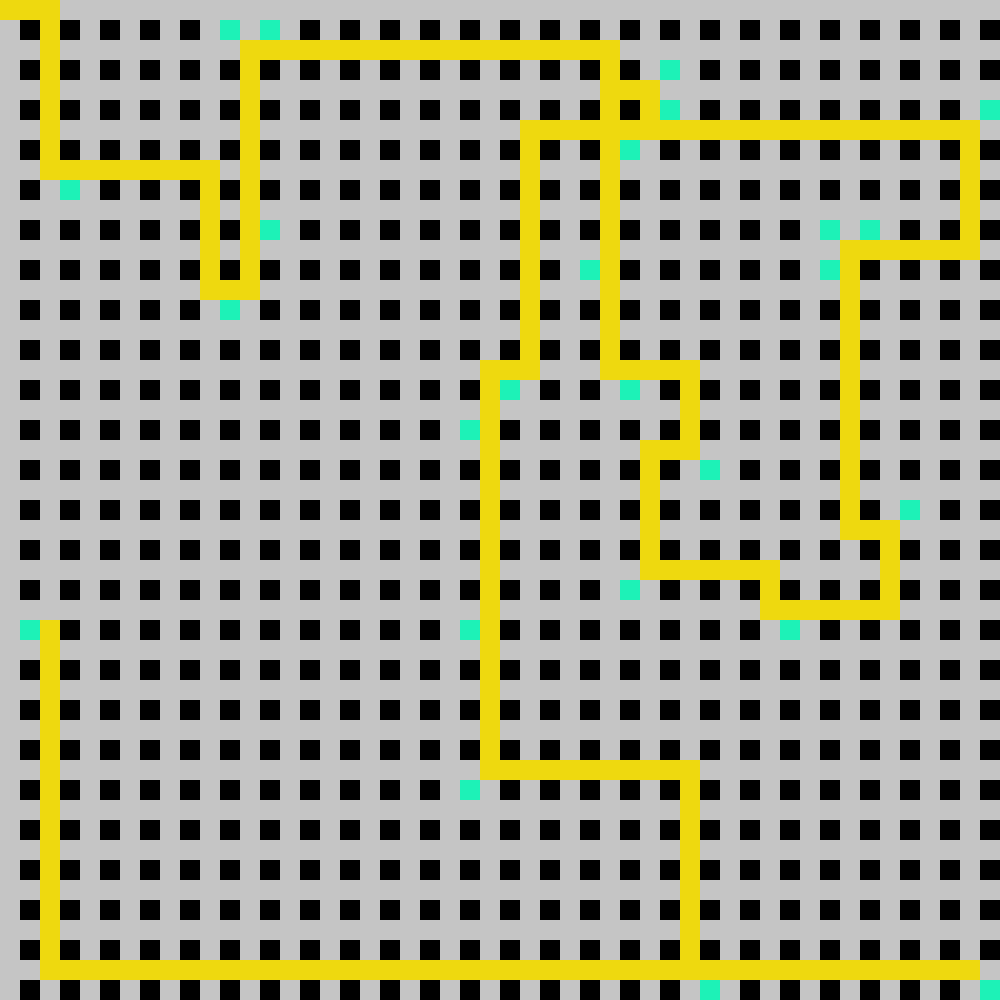

Data behind this chart, as committed beside it:
8, 8, 8, 0, 0, 0, 0, 0, 0, 0, 0, 0, 0, 0, 0, 0, 0, 0, 0, 0, 0, 0, 0, 0
0, 9, 8, 9, 0, 9, 0, 9, 0, 9, 0, 5, 0, 5, 0, 9, 0, 9, 0, 9, 0, 9, 0, 9
0, 0, 8, 0, 0, 0, 0, 0, 0, 0, 0, 0, 8, 8, 8, 8, 8, 8, 8, 8, 8, 8, 8, 8
0, 9, 8, 9, 0, 9, 0, 9, 0, 9, 0, 9, 8, 9, 0, 9, 0, 9, 0, 9, 0, 9, 0, 9
0, 0, 8, 0, 0, 0, 0, 0, 0, 0, 0, 0, 8, 0, 0, 0, 0, 0, 0, 0, 0, 0, 0, 0
0, 9, 8, 9, 0, 9, 0, 9, 0, 9, 0, 9, 8, 9, 0, 9, 0, 9, 0, 9, 0, 9, 0, 9
0, 0, 8, 0, 0, 0, 0, 0, 0, 0, 0, 0, 8, 0, 0, 0, 0, 0, 0, 0, 0, 0, 0, 0
0, 9, 8, 9, 0, 9, 0, 9, 0, 9, 0, 9, 8, 9, 0, 9, 0, 9, 0, 9, 0, 9, 0, 9
0, 0, 8, 8, 8, 8, 8, 8, 8, 8, 8, 0, 8, 0, 0, 0, 0, 0, 0, 0, 0, 0, 0, 0
0, 9, 0, 5, 0, 9, 0, 9, 0, 9, 8, 9, 8, 9, 0, 9, 0, 9, 0, 9, 0, 9, 0, 9
0, 0, 0, 0, 0, 0, 0, 0, 0, 0, 8, 0, 8, 0, 0, 0, 0, 0, 0, 0, 0, 0, 0, 0
0, 9, 0, 9, 0, 9, 0, 9, 0, 9, 8, 9, 8, 5, 0, 9, 0, 9, 0, 9, 0, 9, 0, 9
0, 0, 0, 0, 0, 0, 0, 0, 0, 0, 8, 0, 8, 0, 0, 0, 0, 0, 0, 0, 0, 0, 0, 0
0, 9, 0, 9, 0, 9, 0, 9, 0, 9, 8, 9, 8, 9, 0, 9, 0, 9, 0, 9, 0, 9, 0, 9
0, 0, 0, 0, 0, 0, 0, 0, 0, 0, 8, 8, 8, 0, 0, 0, 0, 0, 0, 0, 0, 0, 0, 0
0, 9, 0, 9, 0, 9, 0, 9, 0, 9, 0, 5, 0, 9, 0, 9, 0, 9, 0, 9, 0, 9, 0, 9
0, 0, 0, 0, 0, 0, 0, 0, 0, 0, 0, 0, 0, 0, 0, 0, 0, 0, 0, 0, 0, 0, 0, 0
0, 9, 0, 9, 0, 9, 0, 9, 0, 9, 0, 9, 0, 9, 0, 9, 0, 9, 0, 9, 0, 9, 0, 9
0, 0, 0, 0, 0, 0, 0, 0, 0, 0, 0, 0, 0, 0, 0, 0, 0, 0, 0, 0, 0, 0, 0, 0
0, 9, 0, 9, 0, 9, 0, 9, 0, 9, 0, 9, 0, 9, 0, 9, 0, 9, 0, 9, 0, 9, 0, 9
0, 0, 0, 0, 0, 0, 0, 0, 0, 0, 0, 0, 0, 0, 0, 0, 0, 0, 0, 0, 0, 0, 0, 0
0, 9, 0, 9, 0, 9, 0, 9, 0, 9, 0, 9, 0, 9, 0, 9, 0, 9, 0, 9, 0, 9, 0, 5
0, 0, 0, 0, 0, 0, 0, 0, 0, 0, 0, 0, 0, 0, 0, 0, 0, 0, 0, 0, 0, 0, 0, 0
0, 9, 0, 9, 0, 9, 0, 9, 0, 9, 0, 9, 0, 9, 0, 9, 0, 9, 0, 9, 0, 9, 0, 9
0, 0, 0, 0, 0, 0, 0, 0, 0, 0, 0, 0, 0, 0, 0, 0, 0, 0, 0, 0, 0, 0, 0, 0
0, 9, 0, 9, 0, 9, 0, 9, 0, 9, 0, 9, 0, 9, 0, 9, 0, 9, 0, 9, 0, 9, 0, 9
0, 0, 0, 0, 0, 0, 0, 0, 0, 0, 0, 0, 0, 0, 0, 0, 0, 0, 0, 0, 0, 0, 0, 0
0, 9, 0, 9, 0, 9, 0, 9, 0, 9, 0, 9, 0, 9, 0, 9, 0, 9, 0, 9, 0, 9, 0, 9
0, 0, 0, 0, 0, 0, 0, 0, 0, 0, 0, 0, 0, 0, 0, 0, 0, 0, 0, 0, 0, 0, 0, 0
0, 9, 0, 9, 0, 9, 0, 9, 0, 9, 0, 9, 0, 9, 0, 9, 0, 9, 0, 9, 0, 9, 0, 9
0, 0, 0, 0, 0, 0, 0, 0, 0, 0, 0, 0, 0, 0, 0, 0, 0, 0, 0, 0, 0, 0, 0, 0
0, 5, 8, 9, 0, 9, 0, 9, 0, 9, 0, 9, 0, 9, 0, 9, 0, 9, 0, 9, 0, 9, 0, 5
0, 0, 8, 0, 0, 0, 0, 0, 0, 0, 0, 0, 0, 0, 0, 0, 0, 0, 0, 0, 0, 0, 0, 0
0, 9, 8, 9, 0, 9, 0, 9, 0, 9, 0, 9, 0, 9, 0, 9, 0, 9, 0, 9, 0, 9, 0, 9
0, 0, 8, 0, 0, 0, 0, 0, 0, 0, 0, 0, 0, 0, 0, 0, 0, 0, 0, 0, 0, 0, 0, 0
0, 9, 8, 9, 0, 9, 0, 9, 0, 9, 0, 9, 0, 9, 0, 9, 0, 9, 0, 9, 0, 9, 0, 9
0, 0, 8, 0, 0, 0, 0, 0, 0, 0, 0, 0, 0, 0, 0, 0, 0, 0, 0, 0, 0, 0, 0, 0
0, 9, 8, 9, 0, 9, 0, 9, 0, 9, 0, 9, 0, 9, 0, 9, 0, 9, 0, 9, 0, 9, 0, 9
0, 0, 8, 0, 0, 0, 0, 0, 0, 0, 0, 0, 0, 0, 0, 0, 0, 0, 0, 0, 0, 0, 0, 0
0, 9, 8, 9, 0, 9, 0, 9, 0, 9, 0, 9, 0, 9, 0, 9, 0, 9, 0, 9, 0, 9, 0, 5
0, 0, 8, 0, 0, 0, 0, 0, 0, 0, 0, 0, 0, 0, 0, 0, 0, 0, 0, 0, 0, 0, 0, 0
0, 9, 8, 9, 0, 9, 0, 9, 0, 9, 0, 9, 0, 9, 0, 9, 0, 9, 0, 9, 0, 9, 0, 9
0, 0, 8, 0, 0, 0, 0, 0, 0, 0, 0, 0, 0, 0, 0, 0, 0, 0, 0, 0, 0, 0, 0, 0
0, 9, 8, 9, 0, 9, 0, 9, 0, 9, 0, 9, 0, 9, 0, 9, 0, 9, 0, 9, 0, 9, 0, 9
0, 0, 8, 0, 0, 0, 0, 0, 0, 0, 0, 0, 0, 0, 0, 0, 0, 0, 0, 0, 0, 0, 0, 0
0, 9, 8, 9, 0, 9, 0, 9, 0, 9, 0, 9, 0, 9, 0, 9, 0, 9, 0, 9, 0, 9, 0, 9
0, 0, 8, 0, 0, 0, 0, 0, 0, 0, 0, 0, 0, 0, 0, 0, 0, 0, 0, 0, 0, 0, 0, 0
0, 9, 8, 9, 0, 9, 0, 9, 0, 9, 0, 9, 0, 9, 0, 9, 0, 9, 0, 9, 0, 9, 0, 9
0, 0, 8, 8, 8, 8, 8, 8, 8, 8, 8, 8, 8, 8, 8, 8, 8, 8, 8, 8, 8, 8, 8, 8
0, 9, 0, 9, 0, 9, 0, 9, 0, 9, 0, 9, 0, 9, 0, 9, 0, 9, 0, 9, 0, 9, 0, 9
